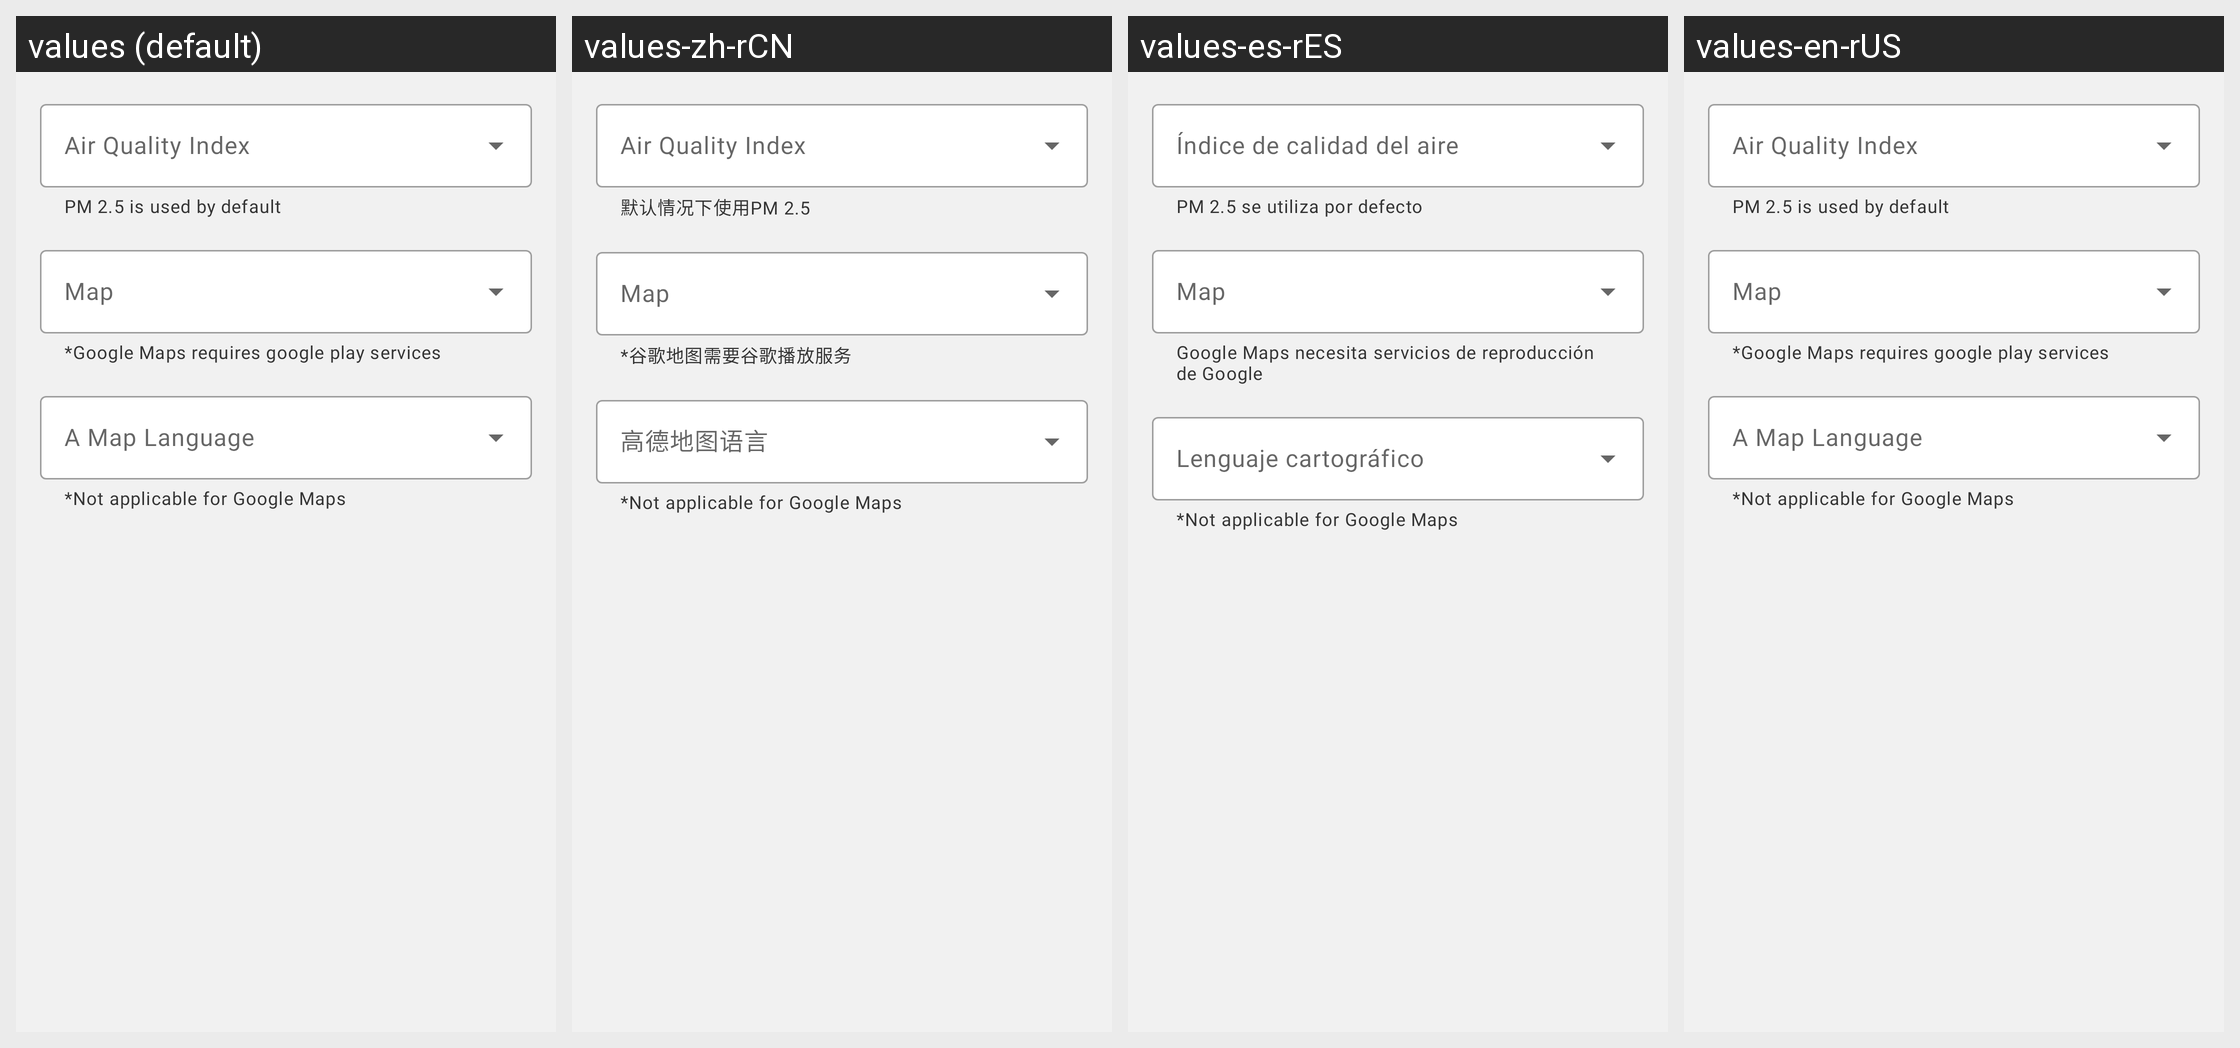

Translations of the strings shown on this Android screen, per locale in the grid:
Android screen res/layout/fragment_settings_menu.xml rendered under 4 locales, left to right: values (default), values-zh-rCN, values-es-rES, values-en-rUS. Device: Nexus 5 (rendered at 1080×1920; each locale shown at half size, 540×960, under a caption strip naming it); theme Theme.CleanAirSpaces.
Strings drawn on this screen, with the default value and each locale's value (text and hints the layout hard-codes, and strings that could not be matched under every locale, appear in the picture but are not listed):

default_pm_text_settings
  values: PM 2.5 is used by default
  values-zh-rCN: 默认情况下使用PM 2.5
  values-es-rES: PM 2.5 se utiliza por defecto
  values-en-rUS: PM 2.5 is used by default

google_maps_hint
  values: *Google Maps requires google play services
  values-zh-rCN: *谷歌地图需要谷歌播放服务
  values-es-rES: Google Maps necesita servicios de reproducción de Google
  values-en-rUS: *Google Maps requires google play services
